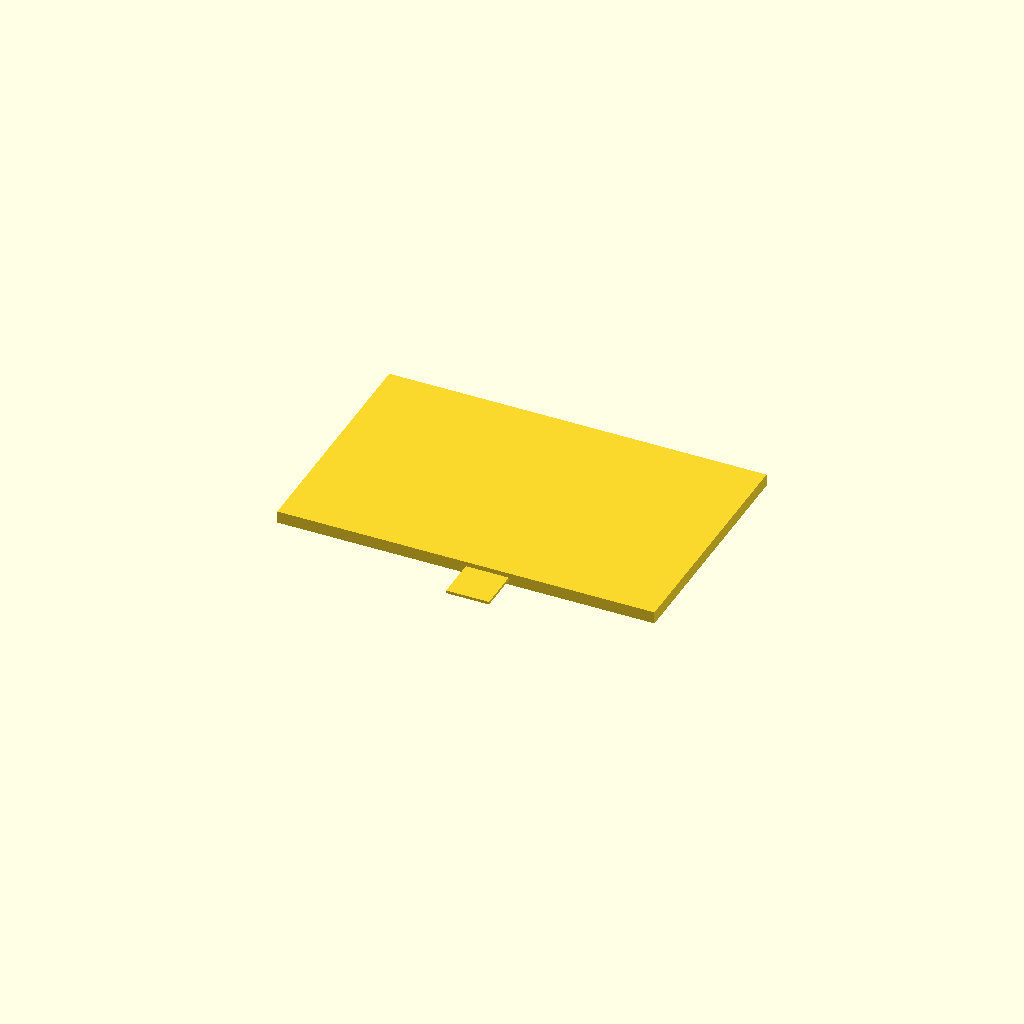
Cell 1 — every parameter at its default value.
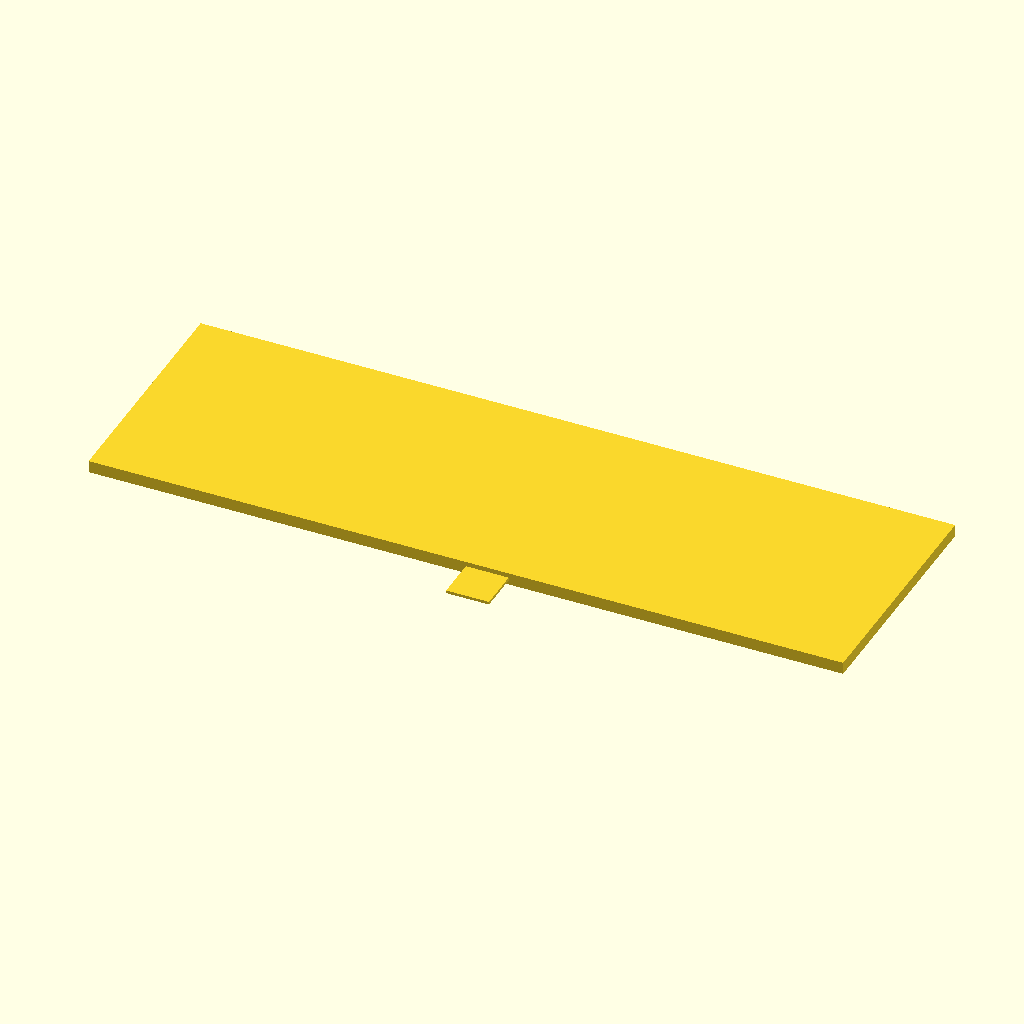
Cell 2: overall_width_mm = 211 (everything else at default).
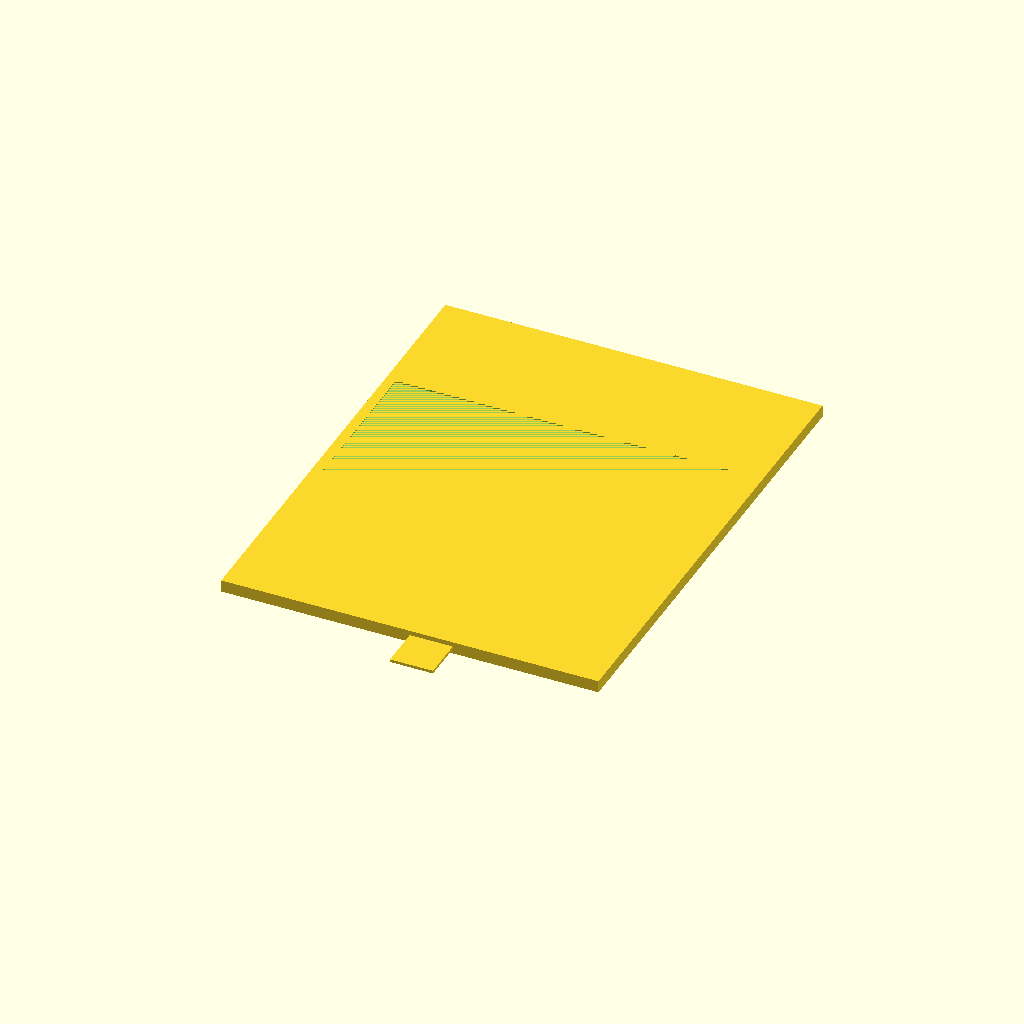
Cell 3: overall_height_mm = 134.4 (everything else at default).
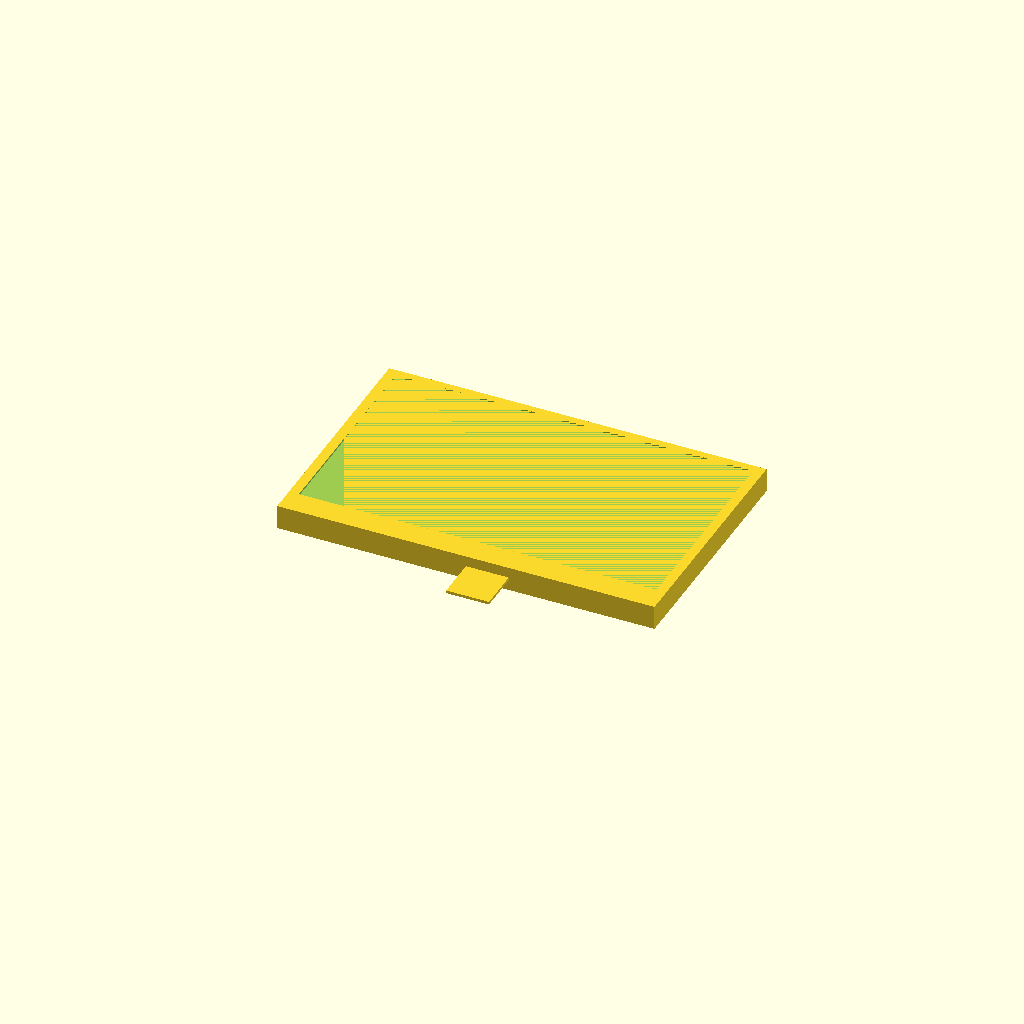
Cell 4 — overall_thickness_mm set to 6.8, the other parameters unchanged.
One fixed orthographic camera (rotation 55°, 0°, 25°; colour scheme Cornfield) for every cell.
The OpenSCAD source (results/nopscadlib/craft/scad/display__SSD1963_4p3.scad):
// LCD display 4.3" — 105.5 x 67.2 x 3.4
// One connected solid (union), no floating parts.

// --- Primary dimensions (match request) ---
overall_width_mm     = 105.5;
overall_height_mm    = 67.2;
overall_thickness_mm = 3.4;

// Front aperture (window recess) from spec points
aperture_min_x_mm = -50;
aperture_min_y_mm = -26.5;
aperture_max_x_mm =  50;
aperture_max_y_mm =  31.5;
aperture_depth_mm = 0.5;

// FFC tail placement points: [[0, -34.5], [12, -31.5]]
ffc_x0 = 0;
ffc_y0 = -34.5;
ffc_x1 = 12;
ffc_y1 = -31.5;

// Tail geometry (kept modest; must be connected)
tail_thickness_mm = 0.8;
tail_len_mm       = 12;

// Back-side bosses (keep single connected solid)
mounting_hole_diameter_mm   = 2.6;
mounting_hole_edge_margin_mm = 5;
boss_h_mm        = 0.8;
boss_overlap_mm  = 0.25;

eps_mm     = 0.05;
overlap_mm = 0.3;

module lcd_display_solid() {
  union() {
    // Base body with front aperture recess (difference yields one solid)
    difference() {
      cube([overall_width_mm, overall_height_mm, overall_thickness_mm], center=true);

      // Aperture recess from the front face (+Z)
      translate([
        (aperture_min_x_mm + aperture_max_x_mm)/2,
        (aperture_min_y_mm + aperture_max_y_mm)/2,
        overall_thickness_mm/2 - (aperture_depth_mm + eps_mm)/2
      ])
        cube([
          (aperture_max_x_mm - aperture_min_x_mm),
          (aperture_max_y_mm - aperture_min_y_mm),
          aperture_depth_mm + eps_mm
        ], center=true);
    }

    // FFC tail: use given XY points for width and center; attach to bottom edge (negative Y)
    tail_w = abs(ffc_x1 - ffc_x0);

    // Ensure non-zero width
    tail_w_eff = max(tail_w, 0.1);

    // Attach so tail overlaps into body by overlap_mm at y = -overall_height/2
    translate([
      (ffc_x0 + ffc_x1)/2,
      -overall_height_mm/2 - tail_len_mm/2 + overlap_mm/2,
      0  // centered in thickness so it is visible in side/top views
    ])
      cube([tail_w_eff, tail_len_mm, tail_thickness_mm], center=true);

    // Back-side bosses at 4 corners (connected via overlap)
    for (x_mult = [-1, 1], y_mult = [-1, 1]) {
      translate([
        x_mult * (overall_width_mm/2 - mounting_hole_edge_margin_mm),
        y_mult * (overall_height_mm/2 - mounting_hole_edge_margin_mm),
        -overall_thickness_mm/2 - boss_h_mm/2 + boss_overlap_mm/2
      ])
        cylinder(
          r = mounting_hole_diameter_mm/2,
          h = boss_h_mm + boss_overlap_mm,
          center = true,
          $fn = 32
        );
    }
  }
}

// --- Assembly (single connected solid) ---
lcd_display_solid();
Customizer parameters (derived from the source; name, type, default, range or options):
overall_width_mm: number, default 105.5
overall_height_mm: number, default 67.2
overall_thickness_mm: number, default 3.4
aperture_min_x_mm: number, default -50
aperture_min_y_mm: number, default -26.5
aperture_max_x_mm: number, default 50
aperture_max_y_mm: number, default 31.5
aperture_depth_mm: number, default 0.5
ffc_x0: number, default 0
ffc_y0: number, default -34.5
ffc_x1: number, default 12
ffc_y1: number, default -31.5
tail_thickness_mm: number, default 0.8
tail_len_mm: number, default 12
mounting_hole_diameter_mm: number, default 2.6
mounting_hole_edge_margin_mm: number, default 5
boss_h_mm: number, default 0.8
boss_overlap_mm: number, default 0.25
eps_mm: number, default 0.05
overlap_mm: number, default 0.3
